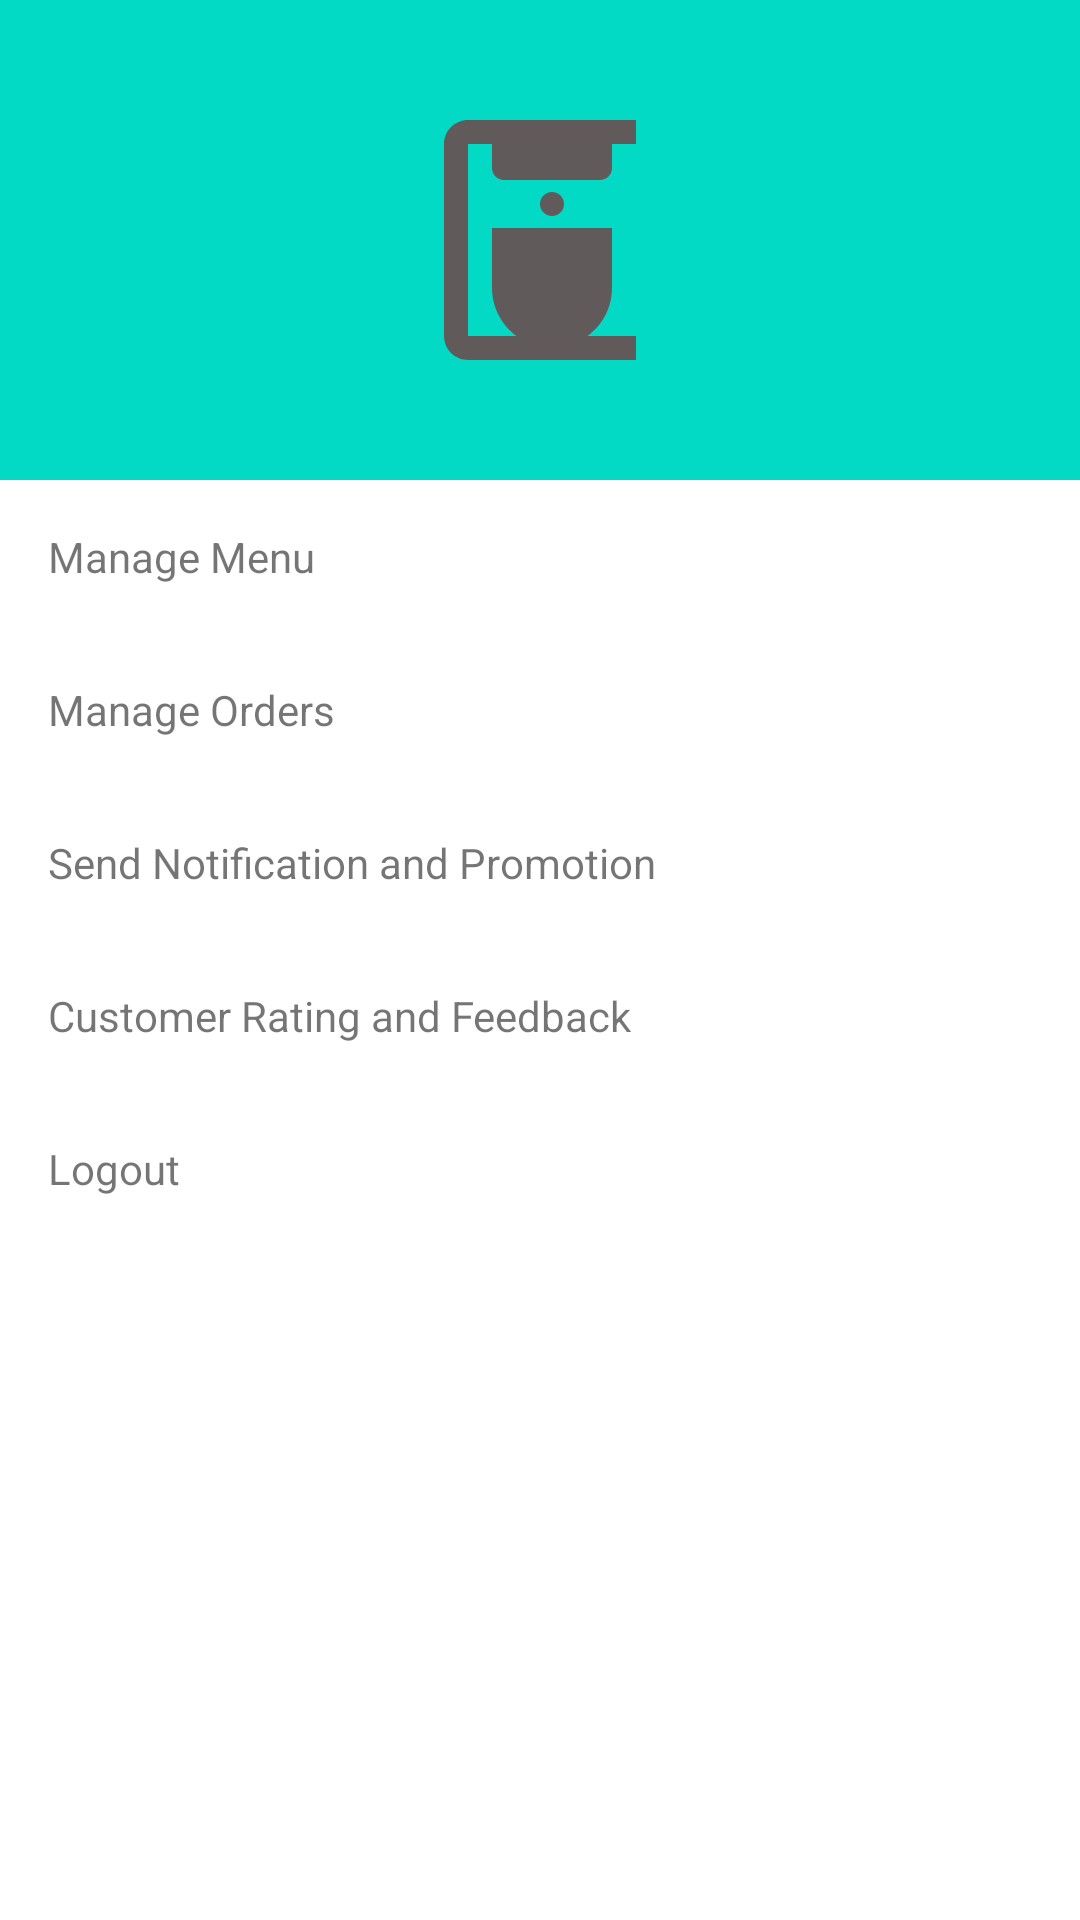

The Android layout XML behind this screen, and the referenced resources:
<!-- AndroidManifest.xml: application theme Theme.MyApplication -->
<!-- res/layout/sidenaivation.xml -->
<?xml version="1.0" encoding="utf-8"?>
<LinearLayout
    xmlns:android="http://schemas.android.com/apk/res/android"
    android:layout_width="match_parent"
    android:layout_height="match_parent"
    android:orientation="vertical">

    
    <LinearLayout
        android:layout_width="match_parent"
        android:layout_height="160dp"
        android:gravity="center"
        android:background="@color/teal_200">


        <ImageView
            android:layout_width="96dp"
            android:layout_height="96dp"
            android:src="@drawable/ic_baseline_coffee_maker_24"
            android:contentDescription="App Logo"/>

    </LinearLayout>

    
    <ScrollView
        android:layout_width="match_parent"
        android:layout_height="0dp"
        android:layout_weight="1">

        <LinearLayout
            android:layout_width="match_parent"
            android:layout_height="wrap_content"
            android:orientation="vertical">

            
            <TextView
                android:layout_width="match_parent"
                android:layout_height="wrap_content"
                android:text="Manage Menu"
                android:padding="16dp"
                android:onClick="onManageMenuClicked"/>

            
            <TextView
                android:layout_width="match_parent"
                android:layout_height="wrap_content"
                android:text="Manage Orders"
                android:padding="16dp"
                android:onClick="onManageOrdersClicked"/>

            
            <TextView
                android:layout_width="match_parent"
                android:layout_height="wrap_content"
                android:text="Send Notification and Promotion"
                android:padding="16dp"
                android:onClick="onSendNotificationClicked"/>

            
            <TextView
                android:layout_width="match_parent"
                android:layout_height="wrap_content"
                android:text="Customer Rating and Feedback"
                android:padding="16dp"
                android:onClick="onCustomerRatingClicked"/>

            <TextView
                android:layout_width="match_parent"
                android:layout_height="wrap_content"
                android:text="Logout"
                android:padding="16dp"
                android:onClick="onCustomerRatingClicked"/>
        </LinearLayout>
    </ScrollView>
</LinearLayout>
<!-- resources referenced by this layout -->
<resources>
  <!-- drawable ic_baseline_coffee_maker_24 (drawable) -->
  <vector android:height="24dp" android:tint="#615A5A"
      android:viewportHeight="24" android:viewportWidth="24"
      android:width="24dp" xmlns:android="http://schemas.android.com/apk/res/android">
      <path android:fillColor="@android:color/white" android:pathData="M18,6V4h2V2H6C4.9,2 4,2.9 4,4v16c0,1.1 0.9,2 2,2h14v-2h-4.03C17.2,19.09 18,17.64 18,16v-5H8v5c0,1.64 0.81,3.09 2.03,4H6V4h2v2c0,0.55 0.45,1 1,1h8C17.55,7 18,6.55 18,6z"/>
      <path android:fillColor="@android:color/white" android:pathData="M13,9m-1,0a1,1 0,1 1,2 0a1,1 0,1 1,-2 0"/>
  </vector>
  <style name="Theme.MyApplication" parent="Theme.MaterialComponents.DayNight.DarkActionBar">
          
          <item name="android:logo">@drawable/ic_baseline_coffee_maker_24</item>
          <item name="colorPrimary">@color/purple_500</item>
          <item name="colorPrimaryVariant">@color/purple_700</item>
          <item name="colorOnPrimary">@color/white</item>
          
          <item name="colorSecondary">@color/teal_200</item>
          <item name="colorSecondaryVariant">@color/teal_700</item>
          <item name="colorOnSecondary">@color/black</item>
          
          <item name="android:statusBarColor" tools:targetApi="l">?attr/colorPrimaryVariant</item>
          
      </style>
  <!-- not gathered from this repository: default colours our renderer supplied (Android Studio template values) -->
  <color name="purple_500">#FF6200EE</color>
  <color name="purple_700">#FF3700B3</color>
  <color name="teal_200">#FF03DAC5</color>
  <color name="teal_700">#FF018786</color>
  <color name="black">#FF000000</color>
  <color name="white">#FFFFFFFF</color>
</resources>
